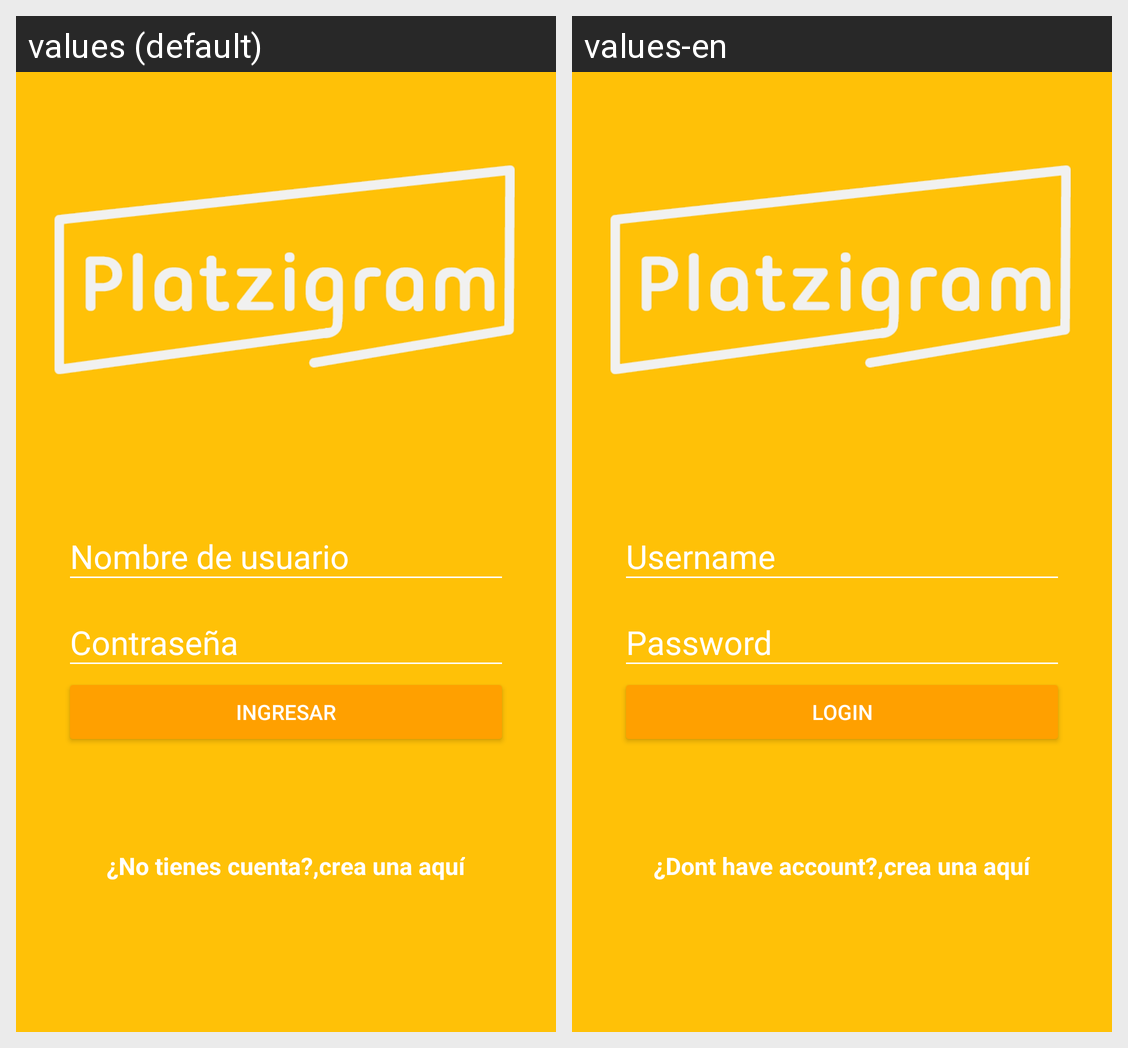

Here is an Android app screen in its default locale and in the app's own translations. Write out the translated-string differences for the strings that appear on this screen.
Android screen res/layout/activity_main.xml rendered under 2 locales, left to right: values (default), values-en. Device: Nexus 5 (rendered at 1080×1920; each locale shown at half size, 540×960, under a caption strip naming it); theme AppTheme.
Strings drawn on this screen, with the default value and each locale's value (text and hints the layout hard-codes, and strings that could not be matched under every locale, appear in the picture but are not listed):

hint_username
  values: Nombre de usuario
  values-en: Username

hint_password
  values: Contraseña
  values-en: Password

text_button_login
  values: Ingresar
  values-en: Login

dont_have_account
  values: ¿No tienes cuenta?,
  values-en: ¿Dont have account?,

create_here
  values: crea una aquí
  values-en: crea una aquí
